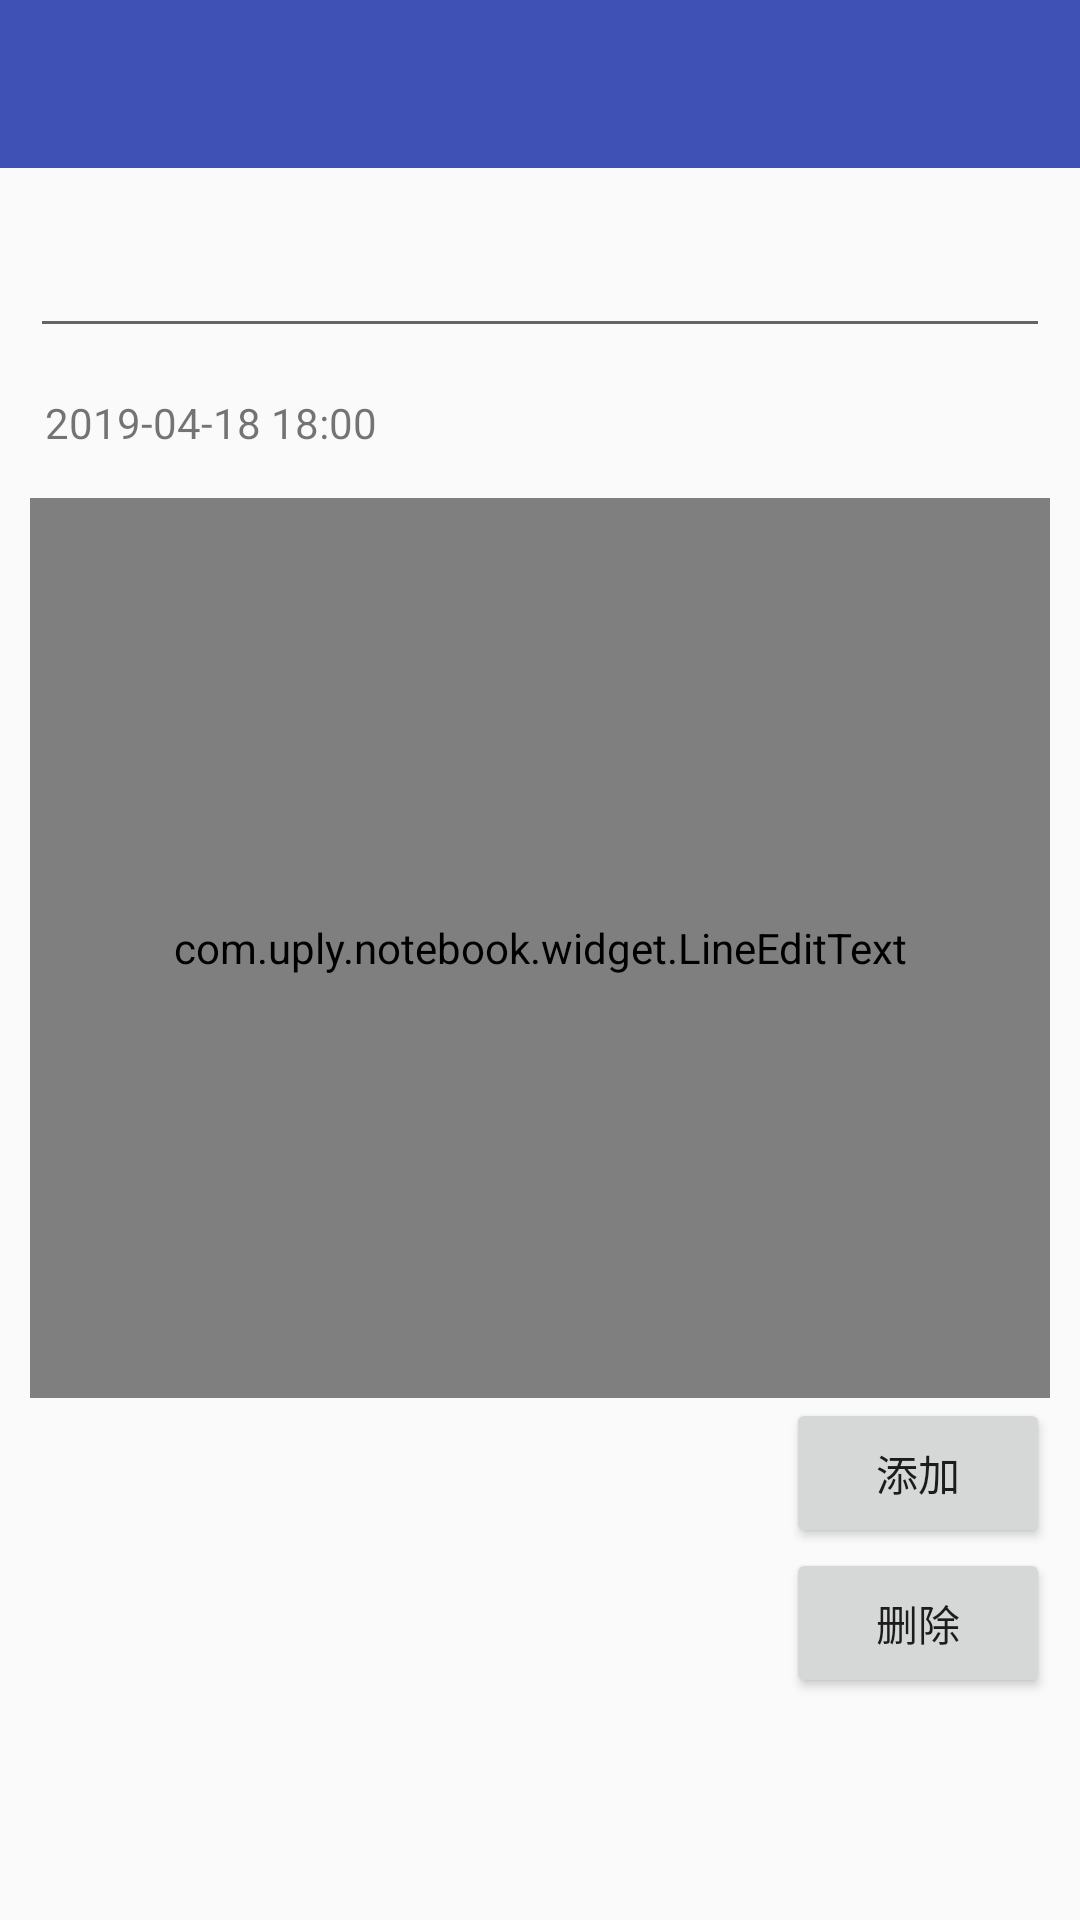

Android layout source for this screen:
<!-- AndroidManifest.xml: application theme AppTheme -->
<!-- res/layout/activity_calendar_detail.xml -->
<?xml version="1.0" encoding="utf-8"?>
<LinearLayout xmlns:android="http://schemas.android.com/apk/res/android"
    android:layout_width="match_parent"
    android:layout_height="match_parent"
    android:orientation="vertical">

    <android.support.v7.widget.Toolbar
        android:id="@+id/id_toolbar_detail"
        android:layout_width="match_parent"
        android:layout_height="?attr/actionBarSize"
        android:background="?attr/colorPrimary" />

    <LinearLayout
        android:layout_width="match_parent"
        android:layout_height="match_parent"
        android:orientation="vertical"
        android:padding="10dp">

        <EditText
            android:id="@+id/id_et_title"
            android:layout_width="match_parent"
            android:layout_height="50dp"
            android:gravity="top"
            android:padding="10dp" />

        <TextView
            android:id="@+id/id_et_time"
            android:layout_width="match_parent"
            android:layout_height="50dp"
            android:gravity="center_vertical"
            android:padding="5dp"
            android:text="2019-04-18 18:00" />

        <com.uply.notebook.widget.LineEditText
            android:id="@+id/id_et_content"
            android:layout_width="match_parent"
            android:layout_height="300dp"
            android:layout_gravity="center"
            android:gravity="top"
            android:padding="10dp" />

        <Button
            android:id="@+id/id_btn_modify"
            android:layout_width="wrap_content"
            android:layout_height="50dp"
            android:layout_gravity="right"
            android:padding="10dp"
            android:text="@string/AddNote" />

        <Button
            android:id="@+id/id_btn_delete"
            android:layout_width="wrap_content"
            android:layout_height="50dp"
            android:layout_gravity="right"
            android:padding="10dp"
            android:text="@string/DeleteNote" />
    </LinearLayout>

</LinearLayout>
<!-- resources referenced by this layout -->
<resources>
  <string name="AddNote">添加</string>
  <string name="DeleteNote">删除</string>
  <style name="AppTheme" parent="Theme.AppCompat.Light.DarkActionBar">
          
          <item name="colorPrimary">@color/colorPrimary</item>
          <item name="colorPrimaryDark">@color/colorPrimaryDark</item>
          <item name="colorAccent">@color/colorAccent</item>
          <item name="windowActionBar">false</item>
          <item name="windowNoTitle">true</item>
      </style>
  <color name="colorPrimary">#3F51B5</color>
  <color name="colorPrimaryDark">#303F9F</color>
  <color name="colorAccent">#FF4081</color>
</resources>
